Run: headless pygame with SDL's dummy video driver; simulated clock (each Clock.tick advances the game by its frame time, no real sleeping); random seed 0; keys injected as events and as key.get_pressed() state; no mouse input.
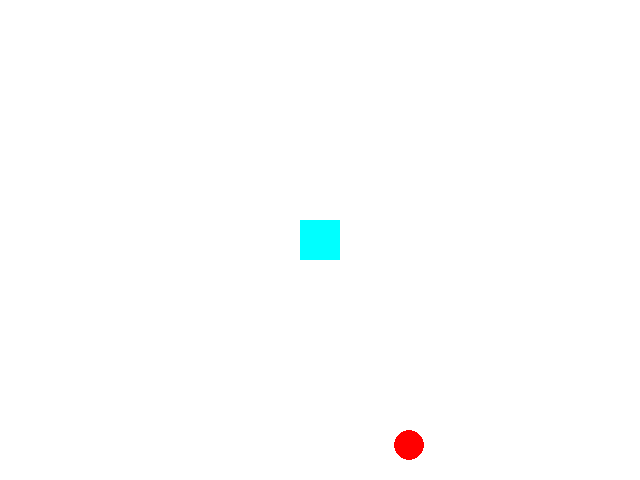
Frame 1 of 4 · flips 1–60 · no input
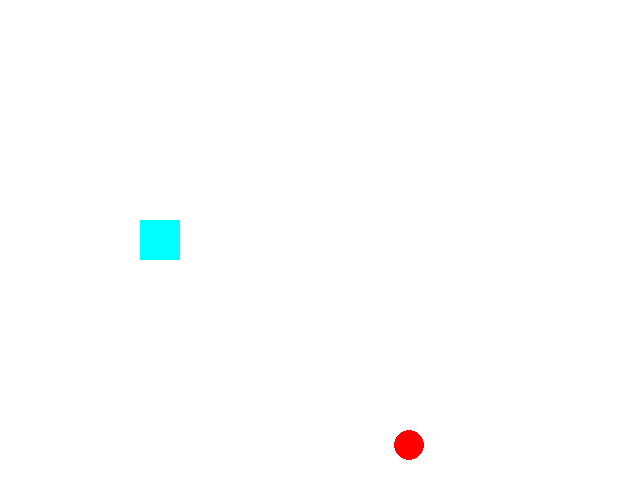
Frame 2 of 4 · flips 61–180 · tapped SPACE, RETURN · held RIGHT (→), D
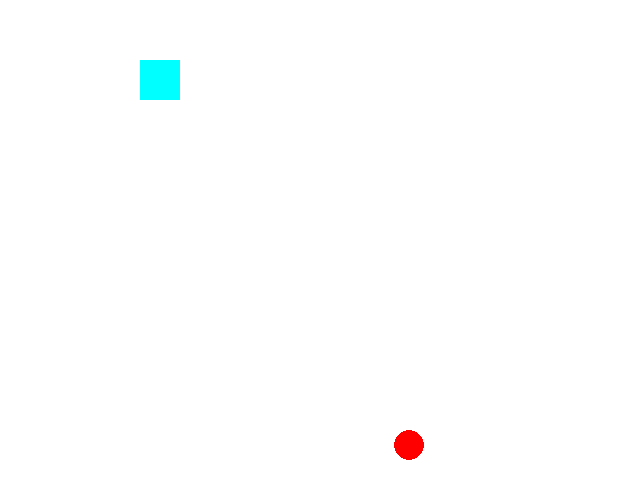
Frame 3 of 4 · flips 181–300 · held DOWN (↓), S
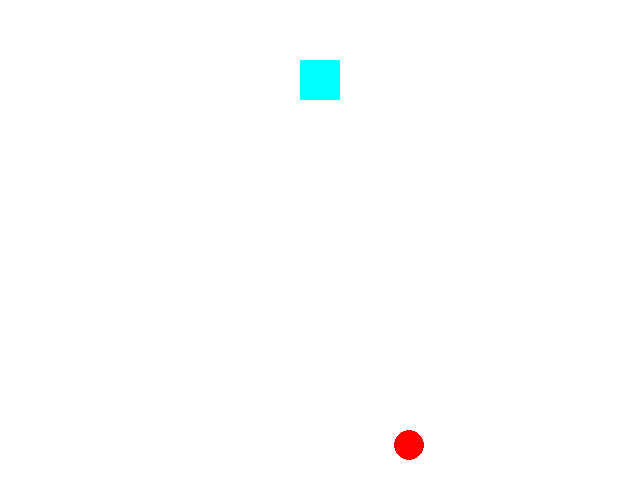
Frame 4 of 4 · flips 301–420 · held LEFT (←), A, UP (↑), W

The pygame program that drew these frames:

import pygame as py
from pygame.locals import *
from random import randint
from sys import exit

#cores
WHITE = (255,255,255)
BLACK = (0,0,0)
RED = (255,0,0)
CYAN = (0,255,255)

#inicializa o módulo, premitindo que seja interpretado
py.init()

#tela
width = 640
high = 480
#determina o tamanho da tela
screen = py.display.set_mode((width, high))
py.display.set_caption('O JOGO')
#cria objeto do tipo clock
clock = py.time.Clock()
running = True

#desenho do sqr_1
width_1 = 40
x_1 = (width/2) - (width_1/2)
y_1 = (high/2) - (width_1/2)

#desenho do cir_1
radius = 15
x_2 = randint(radius, width - radius)
y_2 = randint(radius, width - radius)
while running:
    #preenche a tela
    screen.fill(WHITE)
    #atualiza toda a página
    #py.display.flip()
    #determina o número de frames
    clock.tick(30)
    #percorre os eventos possíveis do pygame
    #for event in py.event.get():
    event = py.event.poll()
    #se o evento for o QUIT, para a loop
    if event.type == py.QUIT:
        running = False 
    #movimentação (.key dentro de pygame.locals)
    if py.key.get_pressed()[K_a]:
        x_1 = x_1 - 20
    elif py.key.get_pressed()[K_d]:
        x_1 = x_1 + 20
    elif py.key.get_pressed()[K_w]:
        y_1 = y_1 - 20
    elif py.key.get_pressed()[K_s]:
        y_1 = y_1 + 20
    
    #manter na tela
    if x_1 >= width:
        x_1 = 0
    elif x_1 <= -width_1:
        x_1 = width - width_1
    elif y_1 >= width:
        y_1 = 0
    elif y_1 <= -width_1:
        y_1 = width - width_1
        
    #objetos na tela    
    sqr_1 = py.draw.rect(screen, CYAN, (x_1, y_1, width_1, width_1))
    cir_1 = py.draw.circle(screen, RED, (x_2, y_2),radius, 0)
    py.display.update()

    
